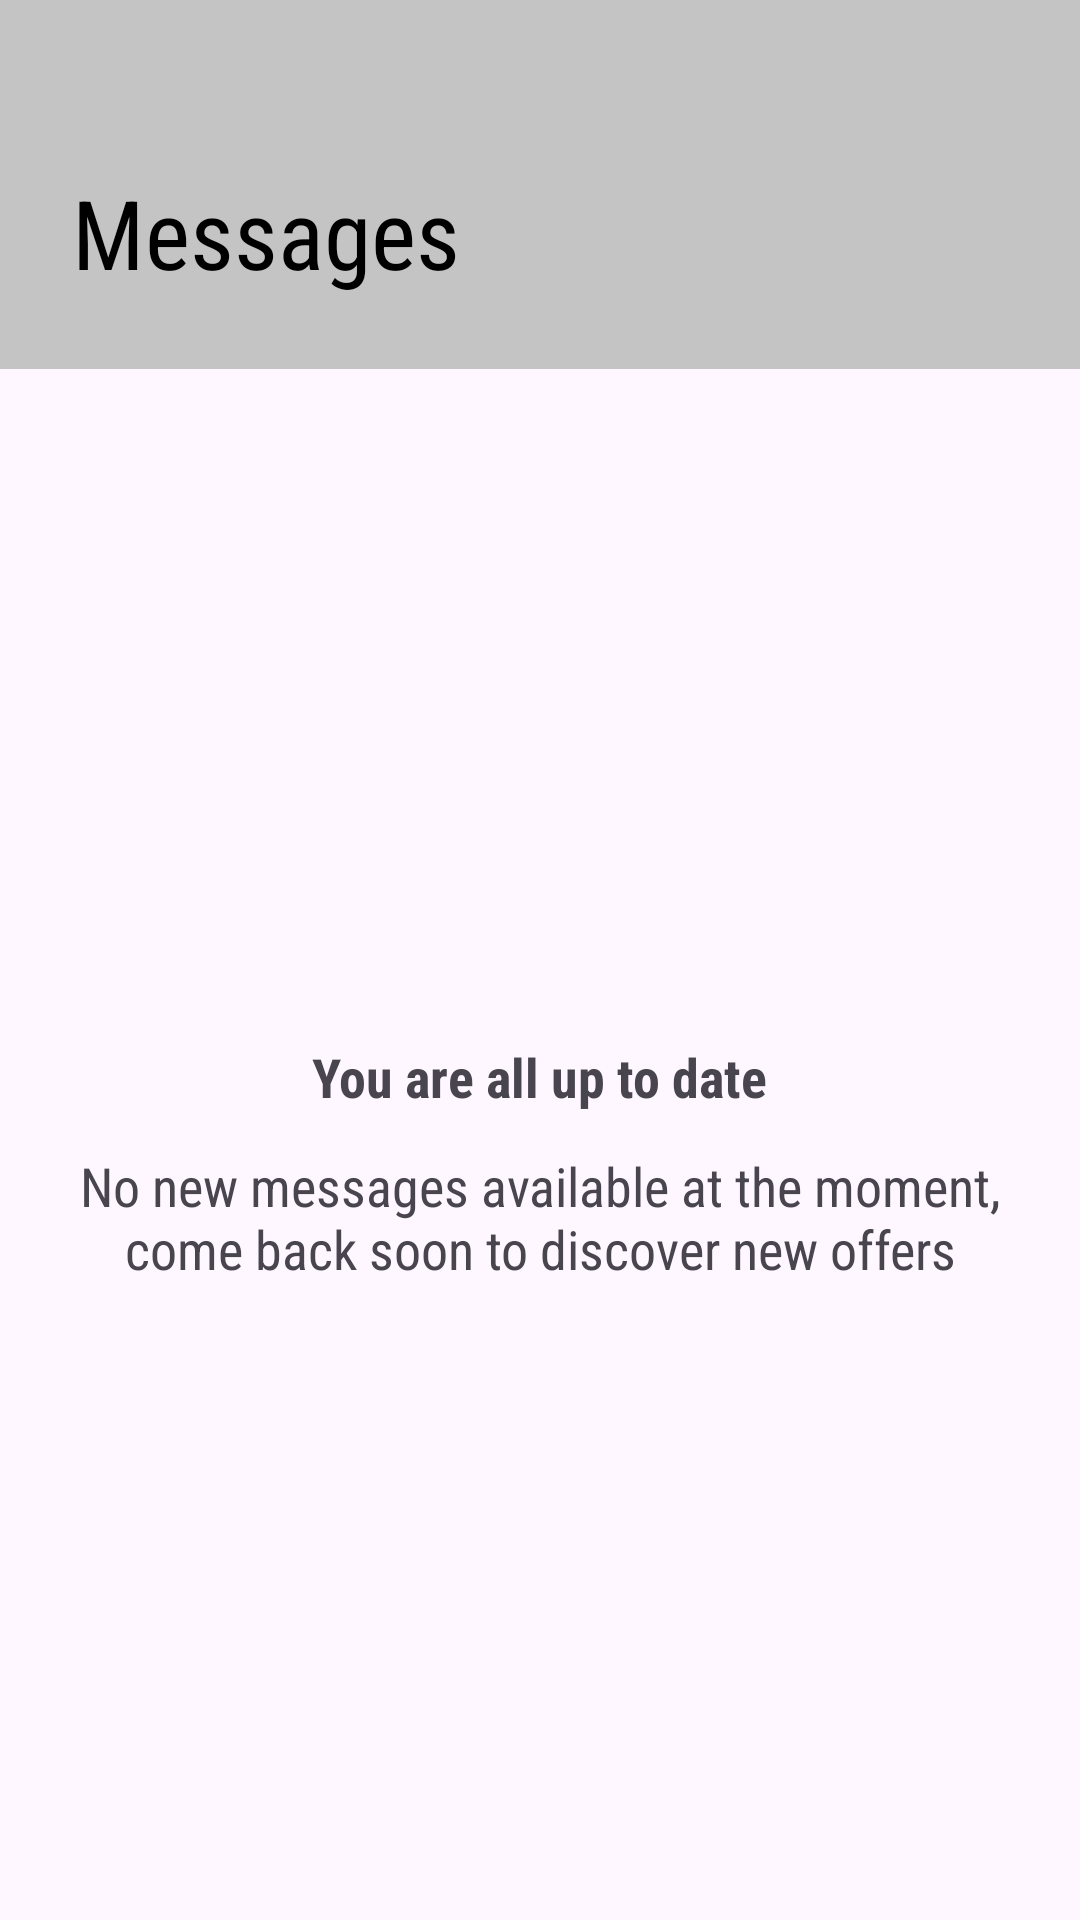

The Android layout XML behind this screen, and the referenced resources:
<!-- AndroidManifest.xml: application theme Theme.MistriG -->
<!-- res/layout/fragment_message_box.xml -->
<?xml version="1.0" encoding="utf-8"?>
<LinearLayout xmlns:android="http://schemas.android.com/apk/res/android"
    xmlns:tools="http://schemas.android.com/tools"
    android:layout_width="match_parent"
    android:layout_height="match_parent"
    android:orientation="vertical"
    tools:context=".Fragment.MessageBox">

    <LinearLayout
        android:layout_width="match_parent"
        android:layout_height="wrap_content"
        android:orientation="vertical"
        android:background="#C4C4C4"
        android:padding="24dp"
        >

        <TextView
            android:layout_width="wrap_content"
            android:layout_height="wrap_content"
            android:layout_marginTop="32dp"
            android:fontFamily="sans-serif-condensed"
            android:text="Messages"
            android:textColor="@color/black"
            android:textSize="32sp" />
    </LinearLayout>
    <LinearLayout
        android:layout_width="match_parent"
        android:layout_height="match_parent"
        android:orientation="vertical"
        android:padding="16dp"
        android:gravity="center">

        <TextView
            android:layout_width="wrap_content"
            android:layout_height="wrap_content"
            android:layout_marginVertical="12dp"
            android:fontFamily="sans-serif-condensed"
            android:text="You are all up to date"
            android:textSize="18sp"
            android:textStyle="bold" />

        <TextView
            android:layout_width="wrap_content"
            android:layout_height="wrap_content"
            android:fontFamily="sans-serif-condensed"
            android:text="No new messages available at the moment, come back soon to discover new offers"
            android:textAlignment="center"
            android:textSize="18sp" />

    </LinearLayout>




</LinearLayout>
<!-- resources referenced by this layout -->
<resources>
  <color name="black">#FF000000</color>
  <style name="Theme.MistriG" parent="Base.Theme.MistriG" />
  <style name="Base.Theme.MistriG" parent="Theme.Material3.DayNight.NoActionBar">
          
          
      </style>
</resources>
